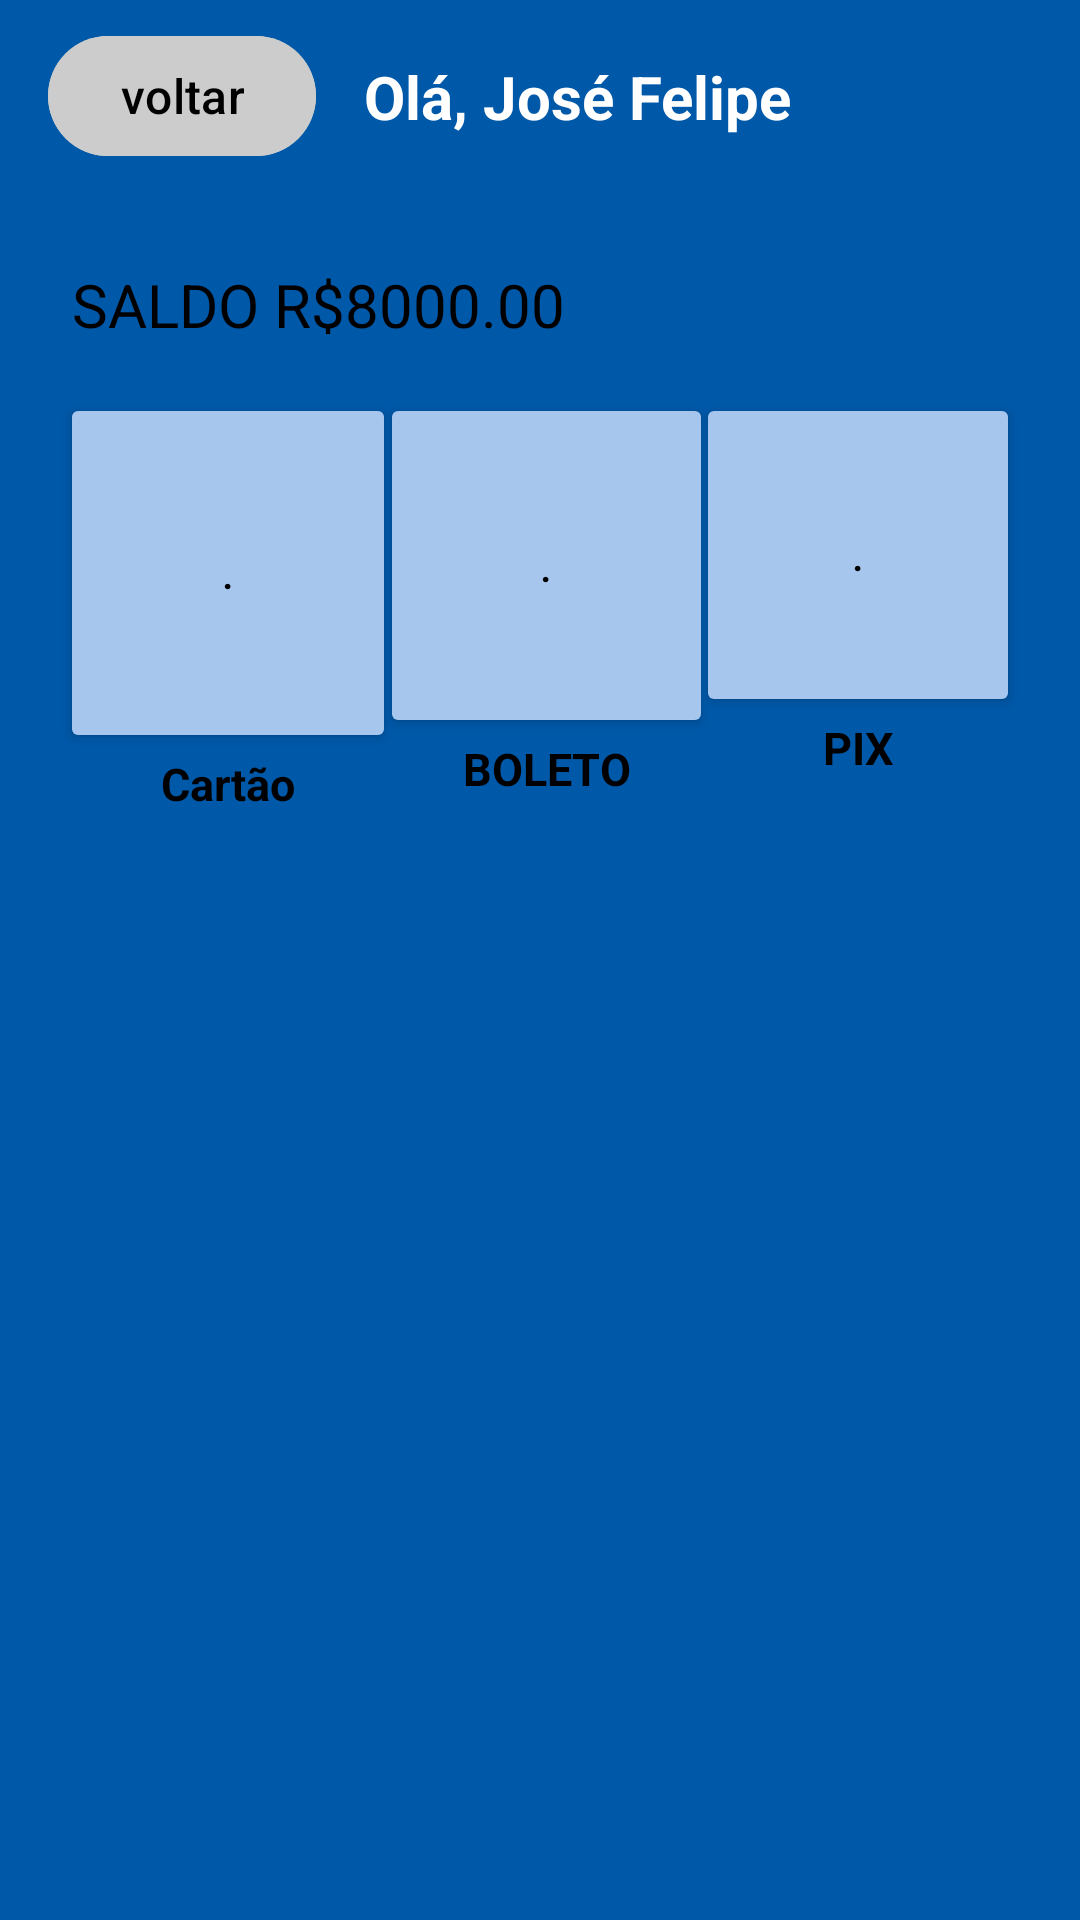

Android layout source for this screen:
<!-- AndroidManifest.xml: application theme Theme.Agiota -->
<!-- res/layout/pagar.xml -->
<?xml version="1.0" encoding="utf-8"?>
<androidx.constraintlayout.widget.ConstraintLayout xmlns:android="http://schemas.android.com/apk/res/android"
    xmlns:app="http://schemas.android.com/apk/res-auto"
    xmlns:tools="http://schemas.android.com/tools"
    android:layout_width="match_parent"
    android:layout_height="match_parent"
    android:background="#0058A8">

    <androidx.constraintlayout.widget.ConstraintLayout
        android:id="@+id/topBar"
        android:layout_width="match_parent"
        android:layout_height="?attr/actionBarSize"
        android:paddingStart="16dp"
        android:paddingEnd="16dp"
        app:layout_constraintTop_toTopOf="parent"
        app:layout_constraintStart_toStartOf="parent"
        app:layout_constraintEnd_toEndOf="parent">

        
        <com.google.android.material.button.MaterialButton
            android:id="@+id/buttonV"
            android:layout_width="wrap_content"
            android:layout_height="wrap_content"
            android:backgroundTint="#CCCCCC"
            android:clickable="true"
            android:gravity="center"
            android:text="voltar"
            android:textColor="@android:color/black"
            android:textSize="16sp"
            app:layout_constraintTop_toTopOf="parent"
            app:layout_constraintBottom_toBottomOf="parent"
            app:layout_constraintStart_toStartOf="parent" />

        
        <TextView
            android:id="@+id/textViewGreeting"
            android:layout_width="wrap_content"
            android:layout_height="wrap_content"
            android:layout_marginStart="16dp"
            android:text="Olá, José Felipe"
            android:textAlignment="textStart"
            android:textColor="@color/white"
            android:textSize="20sp"
            android:textStyle="bold"
            app:layout_constraintTop_toTopOf="parent"
            app:layout_constraintBottom_toBottomOf="parent"
            app:layout_constraintStart_toEndOf="@id/buttonV" />

    </androidx.constraintlayout.widget.ConstraintLayout>


    
    <TextView
        android:id="@+id/textViewSaldoLabel"
        android:layout_width="wrap_content"
        android:layout_height="wrap_content"
        android:layout_marginStart="24dp"
        android:layout_marginTop="24dp"
        android:text="SALDO R$8000.00"
        android:textColor="#000000"
        android:textSize="20sp"
        app:layout_constraintTop_toBottomOf="@id/topBar"
        app:layout_constraintStart_toStartOf="parent" />

    
    <Button
        android:id="@+id/buttonHistorico"
        android:layout_width="112dp"
        android:layout_height="120dp"
        android:layout_marginStart="20dp"
        android:layout_marginTop="16dp"
        android:backgroundTint="#A7C6ED"
        android:contentDescription="Botão Histórico"
        android:text="."
        android:textColor="@color/black"
        app:cornerRadius="30dp"
        app:layout_constraintDimensionRatio="1:1"
        app:layout_constraintStart_toStartOf="parent"
        app:layout_constraintTop_toBottomOf="@id/textViewSaldoLabel"
        app:layout_constraintWidth_percent="0.3" />

    <Button
        android:id="@+id/buttonRecarga"
        android:layout_width="0dp"
        android:layout_height="0dp"
        android:layout_marginEnd="20dp"
        android:layout_marginTop="16dp"
        android:backgroundTint="#A7C6ED"
        android:contentDescription="Botão Recarga"
        android:text="."
        android:textColor="@color/black"
        app:cornerRadius="30dp"
        app:layout_constraintDimensionRatio="1:1"
        app:layout_constraintTop_toBottomOf="@id/textViewSaldoLabel"
        app:layout_constraintEnd_toEndOf="parent"
        app:layout_constraintWidth_percent="0.3" />

    

    <Button
        android:id="@+id/buttonCartoes"
        android:layout_width="111dp"
        android:layout_height="115dp"
        android:layout_marginTop="16dp"
        android:backgroundTint="#A7C6ED"
        android:contentDescription="Botão Cartões"
        android:text="."
        android:textColor="@color/black"
        app:cornerRadius="30dp"
        app:layout_constraintDimensionRatio="1:1"
        app:layout_constraintEnd_toStartOf="@+id/buttonRecarga"
        app:layout_constraintStart_toEndOf="@+id/buttonHistorico"
        app:layout_constraintTop_toBottomOf="@id/textViewSaldoLabel"
        app:layout_constraintWidth_percent="0.3" />

    <TextView
        android:layout_width="wrap_content"
        android:layout_height="wrap_content"
        android:text="Cartão"
        android:textSize="15sp"
        android:textStyle="bold"
        android:textColor="#000000"
        android:importantForAccessibility="yes"
        app:layout_constraintTop_toBottomOf="@id/buttonHistorico"
        app:layout_constraintStart_toStartOf="@id/buttonHistorico"
        app:layout_constraintEnd_toEndOf="@id/buttonHistorico"
        android:gravity="center" />

    <TextView
        android:layout_width="wrap_content"
        android:layout_height="wrap_content"
        android:text="BOLETO"
        android:textSize="15sp"
        android:textStyle="bold"
        android:textColor="#000000"
        android:importantForAccessibility="yes"
        app:layout_constraintTop_toBottomOf="@id/buttonCartoes"
        app:layout_constraintStart_toStartOf="@id/buttonCartoes"
        app:layout_constraintEnd_toEndOf="@id/buttonCartoes"
        android:gravity="center" />

    <TextView
        android:layout_width="wrap_content"
        android:layout_height="wrap_content"
        android:text="PIX"
        android:textSize="15sp"
        android:textStyle="bold"
        android:textColor="#000000"
        android:importantForAccessibility="yes"
        app:layout_constraintTop_toBottomOf="@id/buttonRecarga"
        app:layout_constraintStart_toStartOf="@id/buttonRecarga"
        app:layout_constraintEnd_toEndOf="@id/buttonRecarga"
        android:gravity="center" />

    
    <ImageView
        android:id="@+id/imageView9"
        android:layout_width="73dp"
        android:layout_height="70dp"
        android:src="@drawable/credit_card"
        app:layout_constraintBottom_toBottomOf="@id/buttonHistorico"
        app:layout_constraintTop_toTopOf="@id/buttonHistorico"
        app:layout_constraintStart_toStartOf="@id/buttonHistorico"
        app:layout_constraintEnd_toEndOf="@id/buttonHistorico"
        android:contentDescription="Ícone Cartão" />

    <ImageView
        android:layout_width="75dp"
        android:layout_height="90dp"
        android:contentDescription="Ícone Boleto"
        android:src="@drawable/file"
        app:layout_constraintBottom_toBottomOf="@id/buttonCartoes"
        app:layout_constraintEnd_toEndOf="@id/buttonCartoes"
        app:layout_constraintHorizontal_bias="0.444"
        app:layout_constraintStart_toStartOf="@id/buttonCartoes"
        app:layout_constraintTop_toTopOf="@id/buttonCartoes"
        app:layout_constraintVertical_bias="0.44" />

    <ImageView
        android:id="@+id/imageView"
        android:layout_width="67dp"
        android:layout_height="103dp"
        android:contentDescription="Ícone PIX"
        android:src="@drawable/pix"
        app:layout_constraintBottom_toBottomOf="@id/buttonRecarga"
        app:layout_constraintEnd_toEndOf="@id/buttonRecarga"
        app:layout_constraintStart_toStartOf="@id/buttonRecarga"
        app:layout_constraintTop_toTopOf="@id/buttonRecarga" />

</androidx.constraintlayout.widget.ConstraintLayout>
<!-- resources referenced by this layout -->
<resources>
  <!-- drawable file: png bitmap (drawable, 13625 bytes) -->
  <!-- drawable pix: png bitmap (drawable, 10402 bytes) -->
  <style name="Theme.Agiota" parent="Base.Theme.Agiota" />
  <style name="Base.Theme.Agiota" parent="Theme.Material3.DayNight.NoActionBar">
          
          
      </style>
  <!-- not gathered from this repository: default colours our renderer supplied (Android Studio template values) -->
  <color name="black">#FF000000</color>
  <color name="white">#FFFFFFFF</color>
</resources>
